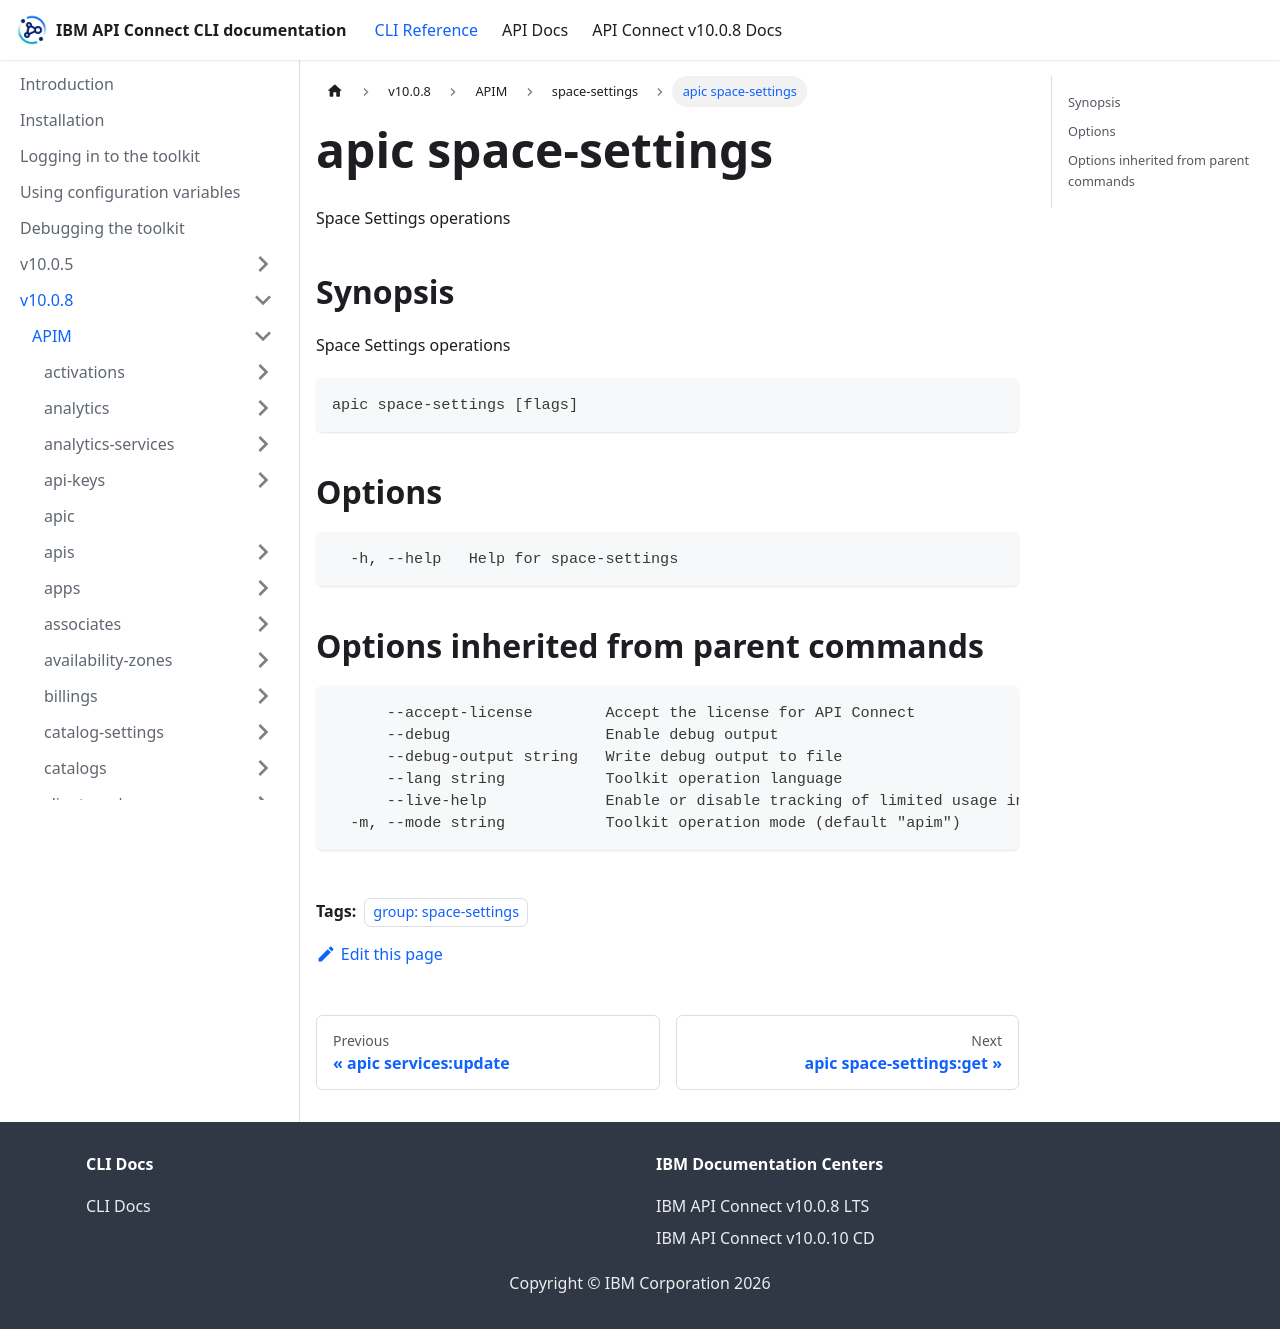

repository: ibm-apiconnect/clidocs · page: docs/v1008/apim/space-settings/apic_space-settings.html · generator: docusaurus

---
tags:
- "group: space-settings"
---
# apic space-settings

Space Settings operations

## Synopsis

Space Settings operations

```
apic space-settings [flags]
```


## Options

```
  -h, --help   Help for space-settings
```

## Options inherited from parent commands

```
      --accept-license        Accept the license for API Connect
      --debug                 Enable debug output
      --debug-output string   Write debug output to file
      --lang string           Toolkit operation language
      --live-help             Enable or disable tracking of limited usage information
  -m, --mode string           Toolkit operation mode (default "apim")
```
